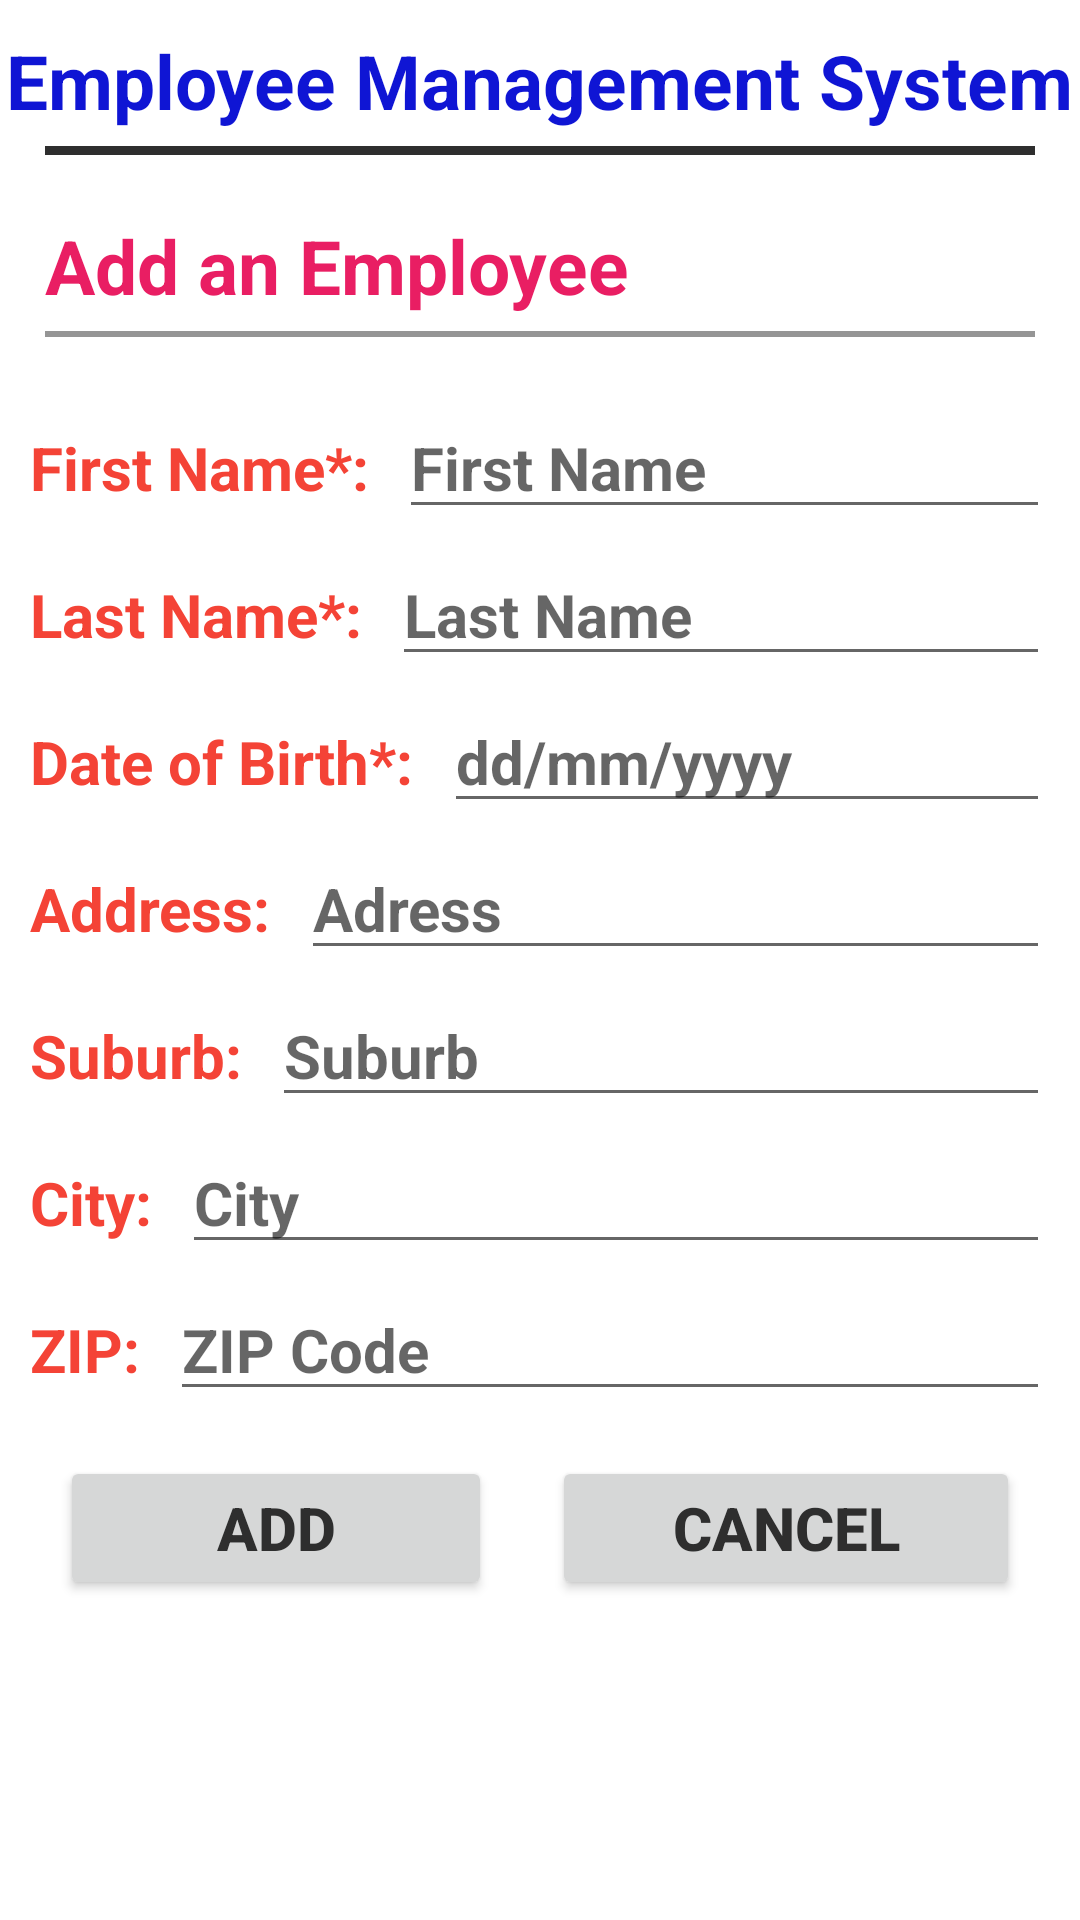

Write the Android layout XML for this screen, with the resource values it uses.
<!-- AndroidManifest.xml: application theme Theme.1057700_Sam_Heald -->
<!-- res/layout/activity_add_customer.xml -->
<?xml version="1.0" encoding="utf-8"?>
<LinearLayout
    xmlns:android="http://schemas.android.com/apk/res/android"
    xmlns:app="http://schemas.android.com/apk/res-auto"
    xmlns:tools="http://schemas.android.com/tools"
    android:layout_width="match_parent"
    android:layout_height="match_parent"
    tools:context=".AddCustomerActivity"
    android:orientation="vertical"
    android:layout_gravity="center_horizontal">

    <TextView
        android:layout_width="wrap_content"
        android:layout_height="wrap_content"
        android:text="Employee Management System"
        android:layout_marginTop="10dp"
        android:layout_marginBottom="5dp"
        android:layout_gravity="center_horizontal"
        android:textSize="25sp"
        android:textStyle="bold"
        android:textColor="@color/my_blue"
        />

    <View
        android:layout_width="match_parent"
        android:layout_height="3dp"
        android:background="@color/my_dark_grey"
        android:layout_marginLeft="15dp"
        android:layout_marginRight="15dp"
        android:layout_marginBottom="20dp"/>

    <TextView
        android:layout_width="wrap_content"
        android:layout_height="wrap_content"
        android:text="Add an Employee"
        android:layout_marginLeft="15dp"
        android:layout_marginBottom="5dp"
        android:layout_gravity="left"
        android:textSize="25sp"
        android:textStyle="bold"
        android:textColor="#E91E63"
        />
    <View
        android:layout_width="match_parent"
        android:layout_height="2dp"
        android:background="#959595"
        android:layout_marginLeft="15dp"
        android:layout_marginRight="15dp"
        android:layout_marginBottom="20dp"/>
    <LinearLayout
        android:layout_width="match_parent"
        android:layout_height="wrap_content"
        android:layout_marginLeft="10dp"
        android:layout_marginRight="10dp"
        android:layout_marginBottom="5dp">
        <TextView
            android:layout_width="wrap_content"
            android:layout_height="wrap_content"
            android:text="First Name*: "
            android:textSize="20sp"
            android:textStyle="bold"
            android:textColor="#F44336"
            android:layout_marginRight="5dp"
            />
        <EditText
            android:id="@+id/addCustomerFirstName"
            android:layout_width="match_parent"
            android:layout_height="wrap_content"
            android:hint="First Name"
            android:textSize="20sp"
            android:textStyle="bold"/>
    </LinearLayout>
    <LinearLayout
        android:layout_width="match_parent"
        android:layout_height="wrap_content"
        android:layout_marginLeft="10dp"
        android:layout_marginRight="10dp"
        android:layout_marginBottom="5dp">
        <TextView
            android:layout_width="wrap_content"
            android:layout_height="wrap_content"
            android:text="Last Name*: "
            android:textSize="20sp"
            android:textStyle="bold"
            android:textColor="#F44336"
            android:layout_marginRight="5dp"
            />
        <EditText
            android:id="@+id/addCustomerLastName"
            android:layout_width="match_parent"
            android:layout_height="wrap_content"
            android:hint="Last Name"
            android:textSize="20sp"
            android:textStyle="bold"/>
    </LinearLayout>
    <LinearLayout
        android:layout_width="match_parent"
        android:layout_height="wrap_content"
        android:layout_marginLeft="10dp"
        android:layout_marginRight="10dp"
        android:layout_marginBottom="5dp">
        <TextView
            android:layout_width="wrap_content"
            android:layout_height="wrap_content"
            android:text="Date of Birth*: "
            android:textSize="20sp"
            android:textStyle="bold"
            android:textColor="#F44336"
            android:layout_marginRight="5dp"
            />
        <EditText
            android:id="@+id/addCustomerDob"
            android:layout_width="match_parent"
            android:layout_height="wrap_content"
            android:inputType="date"
            android:hint="dd/mm/yyyy"
            android:textSize="20sp"
            android:textStyle="bold"/>
    </LinearLayout>
    <LinearLayout
        android:layout_width="match_parent"
        android:layout_height="wrap_content"
        android:layout_marginLeft="10dp"
        android:layout_marginRight="10dp"
        android:layout_marginBottom="5dp">
        <TextView
            android:layout_width="wrap_content"
            android:layout_height="wrap_content"
            android:text="Address: "
            android:textSize="20sp"
            android:textStyle="bold"
            android:textColor="#F44336"
            android:layout_marginRight="5dp"
            />
        <EditText
            android:id="@+id/addCustomerAddress"
            android:layout_width="match_parent"
            android:layout_height="wrap_content"
            android:hint="Adress"
            android:textSize="20sp"
            android:textStyle="bold"/>
    </LinearLayout>

    <LinearLayout
        android:layout_width="match_parent"
        android:layout_height="wrap_content"
        android:layout_marginLeft="10dp"
        android:layout_marginRight="10dp"
        android:layout_marginBottom="5dp">
        <TextView
            android:layout_width="wrap_content"
            android:layout_height="wrap_content"
            android:text="Suburb: "
            android:textSize="20sp"
            android:textStyle="bold"
            android:textColor="#F44336"
            android:layout_marginRight="5dp"
            />
        <EditText
            android:id="@+id/addCustomerSuburb"
            android:layout_width="match_parent"
            android:layout_height="wrap_content"
            android:hint="Suburb"
            android:textSize="20sp"
            android:textStyle="bold"/>
    </LinearLayout>

    <LinearLayout
        android:layout_width="match_parent"
        android:layout_height="wrap_content"
        android:layout_marginLeft="10dp"
        android:layout_marginRight="10dp"
        android:layout_marginBottom="5dp">
        <TextView
            android:layout_width="wrap_content"
            android:layout_height="wrap_content"
            android:text="City: "
            android:textSize="20sp"
            android:textStyle="bold"
            android:textColor="#F44336"
            android:layout_marginRight="5dp"
            />
        <EditText
            android:id="@+id/addCustomerCity"
            android:layout_width="match_parent"
            android:layout_height="wrap_content"
            android:hint="City"
            android:textSize="20sp"
            android:textStyle="bold"/>
    </LinearLayout>
    <LinearLayout
        android:layout_width="match_parent"
        android:layout_height="wrap_content"
        android:layout_marginLeft="10dp"
        android:layout_marginRight="10dp"
        android:layout_marginBottom="5dp">
        <TextView
            android:layout_width="wrap_content"
            android:layout_height="wrap_content"
            android:text="ZIP: "
            android:textSize="20sp"
            android:textStyle="bold"
            android:textColor="#F44336"
            android:layout_marginRight="5dp"
            />
        <EditText
            android:id="@+id/addCustomerZip"
            android:layout_width="match_parent"
            android:layout_height="wrap_content"
            android:hint="ZIP Code"
            android:textSize="20sp"
            android:textStyle="bold"/>
    </LinearLayout>
    <LinearLayout
        android:layout_width="match_parent"
        android:layout_height="wrap_content"
        android:layout_marginLeft="10dp"
        android:layout_marginRight="10dp"
        android:layout_marginBottom="5dp">
        <Button
            android:layout_width="wrap_content"
            android:layout_height="wrap_content"
            android:text="Add"
            android:textSize="20sp"
            android:textStyle="bold"
            android:textColor="@color/my_dark_grey"
            android:layout_margin="10dp"
            android:layout_weight="1"
            android:onClick="addCustomerButtonClick"
            />
        <Button
            android:layout_width="wrap_content"
            android:layout_height="wrap_content"
            android:text="Cancel"
            android:textSize="20sp"
            android:textStyle="bold"
            android:textColor="@color/my_dark_grey"
            android:layout_margin="10dp"
            android:layout_weight="1"
            android:onClick="cancelAddCustomerClick"/>
    </LinearLayout>
</LinearLayout>
<!-- resources referenced by this layout -->
<resources>
  <color name="my_blue">#0f15d4</color>
  <color name="my_dark_grey">#2e2e2e</color>
  <style name="Theme.1057700_Sam_Heald" parent="Theme.MaterialComponents.DayNight.DarkActionBar">
          
          <item name="colorPrimary">@color/purple_500</item>
          <item name="colorPrimaryVariant">@color/purple_700</item>
          <item name="colorOnPrimary">@color/white</item>
          
          <item name="colorSecondary">@color/teal_200</item>
          <item name="colorSecondaryVariant">@color/teal_700</item>
          <item name="colorOnSecondary">@color/black</item>
          
          <item name="android:statusBarColor" tools:targetApi="l">?attr/colorPrimaryVariant</item>
          
      </style>
  <color name="purple_500">#FF6200EE</color>
  <color name="purple_700">#FF3700B3</color>
  <color name="white">#FFFFFFFF</color>
  <color name="teal_200">#FF03DAC5</color>
  <color name="teal_700">#FF018786</color>
  <color name="black">#FF000000</color>
</resources>
